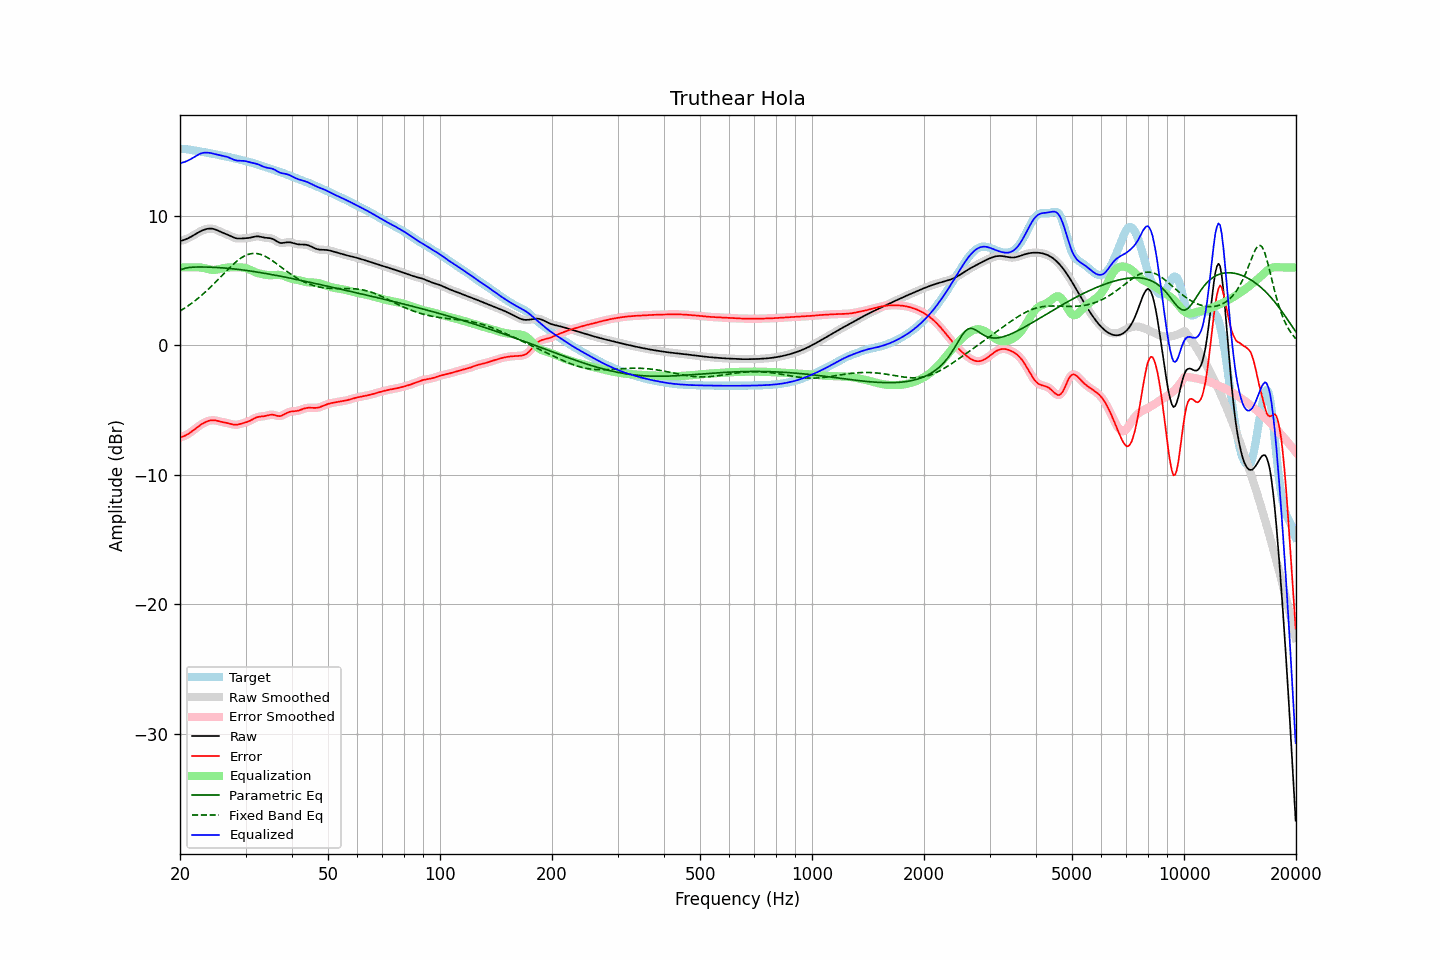

The table this chart was drawn from, first rows:
frequency, raw, error, smoothed, error_smoothed, equalization, parametric_eq, fixed_band_eq, equalized_raw, equalized_smoothed, target
20.00, 8.04, -7.11, 8.04, -7.11, 6.00, 5.82, 2.63, 14.04, 14.04, 15.15
20.20, 8.07, -7.08, 8.07, -7.08, 6.00, 5.85, 2.71, 14.07, 14.07, 15.14
20.40, 8.10, -7.04, 8.10, -7.04, 6.00, 5.89, 2.79, 14.10, 14.10, 15.14
20.61, 8.14, -6.99, 8.14, -6.99, 6.00, 5.92, 2.87, 14.14, 14.14, 15.13
20.81, 8.19, -6.93, 8.19, -6.93, 6.00, 5.96, 2.95, 14.19, 14.19, 15.12
21.02, 8.25, -6.85, 8.25, -6.85, 6.00, 5.98, 3.03, 14.25, 14.25, 15.10
21.23, 8.31, -6.77, 8.31, -6.77, 6.00, 6.00, 3.12, 14.31, 14.31, 15.08
21.44, 8.38, -6.69, 8.38, -6.69, 6.00, 6.01, 3.21, 14.38, 14.38, 15.06
21.66, 8.45, -6.59, 8.45, -6.59, 6.00, 6.02, 3.30, 14.45, 14.45, 15.04
21.87, 8.52, -6.50, 8.52, -6.50, 6.01, 6.02, 3.40, 14.53, 14.53, 15.02
22.09, 8.60, -6.40, 8.60, -6.40, 6.01, 6.03, 3.49, 14.61, 14.61, 15.00
22.31, 8.67, -6.31, 8.67, -6.31, 6.01, 6.03, 3.59, 14.68, 14.68, 14.98
22.54, 8.74, -6.22, 8.74, -6.22, 6.00, 6.03, 3.69, 14.74, 14.74, 14.96
22.76, 8.80, -6.13, 8.80, -6.13, 5.99, 6.03, 3.80, 14.79, 14.79, 14.93
22.99, 8.86, -6.05, 8.86, -6.05, 5.97, 6.03, 3.91, 14.83, 14.83, 14.91
23.22, 8.91, -5.98, 8.91, -5.98, 5.94, 6.03, 4.02, 14.85, 14.85, 14.89
23.45, 8.95, -5.92, 8.95, -5.92, 5.91, 6.03, 4.13, 14.86, 14.86, 14.87
23.69, 8.97, -5.87, 8.97, -5.87, 5.88, 6.02, 4.24, 14.86, 14.86, 14.85
23.92, 8.99, -5.83, 8.99, -5.83, 5.85, 6.02, 4.36, 14.85, 14.85, 14.83
24.16, 9.00, -5.81, 9.00, -5.81, 5.83, 6.02, 4.48, 14.83, 14.83, 14.80
24.40, 8.99, -5.79, 8.99, -5.79, 5.81, 6.01, 4.60, 14.80, 14.80, 14.78
24.65, 8.96, -5.79, 8.96, -5.79, 5.81, 6.01, 4.73, 14.77, 14.77, 14.76
24.89, 8.93, -5.81, 8.92, -5.81, 5.81, 6.00, 4.85, 14.74, 14.74, 14.73
25.14, 8.88, -5.83, 8.88, -5.83, 5.83, 5.99, 4.98, 14.71, 14.71, 14.71
25.39, 8.82, -5.86, 8.82, -5.86, 5.86, 5.99, 5.10, 14.68, 14.68, 14.68
25.65, 8.76, -5.89, 8.76, -5.89, 5.89, 5.98, 5.23, 14.65, 14.65, 14.65
25.91, 8.71, -5.92, 8.71, -5.92, 5.92, 5.97, 5.36, 14.62, 14.62, 14.63
26.16, 8.65, -5.95, 8.66, -5.95, 5.94, 5.96, 5.49, 14.60, 14.60, 14.60
26.43, 8.61, -5.97, 8.61, -5.97, 5.96, 5.95, 5.62, 14.57, 14.57, 14.58
26.69, 8.56, -6.00, 8.56, -6.00, 5.98, 5.94, 5.74, 14.54, 14.54, 14.55
26.96, 8.50, -6.02, 8.50, -6.02, 5.99, 5.93, 5.87, 14.50, 14.50, 14.53
27.23, 8.45, -6.05, 8.45, -6.06, 6.00, 5.92, 5.99, 14.45, 14.45, 14.50
27.50, 8.39, -6.09, 8.39, -6.09, 6.00, 5.90, 6.11, 14.39, 14.39, 14.47
27.77, 8.33, -6.12, 8.33, -6.12, 6.01, 5.89, 6.23, 14.33, 14.33, 14.45
28.05, 8.28, -6.14, 8.28, -6.13, 6.01, 5.88, 6.34, 14.29, 14.29, 14.42
28.33, 8.25, -6.14, 8.25, -6.14, 6.01, 5.86, 6.44, 14.26, 14.26, 14.38
28.62, 8.23, -6.13, 8.23, -6.12, 6.01, 5.85, 6.55, 14.24, 14.24, 14.35
28.90, 8.22, -6.10, 8.22, -6.10, 6.01, 5.83, 6.64, 14.23, 14.23, 14.32
29.19, 8.23, -6.06, 8.23, -6.06, 6.00, 5.82, 6.73, 14.23, 14.23, 14.29
29.48, 8.24, -6.02, 8.24, -6.03, 5.99, 5.80, 6.80, 14.23, 14.23, 14.26
29.78, 8.24, -5.99, 8.24, -5.99, 5.97, 5.79, 6.88, 14.21, 14.21, 14.23
30.08, 8.25, -5.95, 8.25, -5.95, 5.94, 5.77, 6.93, 14.19, 14.19, 14.20
30.38, 8.26, -5.91, 8.26, -5.91, 5.90, 5.75, 6.99, 14.16, 14.16, 14.17
30.68, 8.27, -5.86, 8.28, -5.86, 5.85, 5.74, 7.02, 14.12, 14.13, 14.14
30.99, 8.30, -5.80, 8.30, -5.80, 5.79, 5.72, 7.06, 14.09, 14.09, 14.10
31.30, 8.33, -5.73, 8.33, -5.73, 5.73, 5.70, 7.07, 14.06, 14.07, 14.07
31.61, 8.36, -5.67, 8.36, -5.67, 5.68, 5.68, 7.08, 14.04, 14.04, 14.03
31.93, 8.39, -5.60, 8.38, -5.61, 5.62, 5.66, 7.08, 14.01, 14.01, 13.99
32.24, 8.39, -5.56, 8.39, -5.56, 5.58, 5.64, 7.06, 13.98, 13.97, 13.95
32.57, 8.39, -5.52, 8.39, -5.52, 5.54, 5.62, 7.04, 13.93, 13.93, 13.91
32.89, 8.37, -5.50, 8.37, -5.51, 5.51, 5.60, 7.01, 13.88, 13.88, 13.87
33.22, 8.34, -5.49, 8.34, -5.49, 5.48, 5.58, 6.96, 13.82, 13.82, 13.83
33.55, 8.31, -5.48, 8.31, -5.48, 5.46, 5.56, 6.91, 13.77, 13.77, 13.79
33.89, 8.29, -5.46, 8.29, -5.46, 5.44, 5.54, 6.85, 13.72, 13.73, 13.75
34.23, 8.28, -5.43, 8.28, -5.43, 5.42, 5.52, 6.79, 13.69, 13.70, 13.71
34.57, 8.27, -5.40, 8.27, -5.40, 5.41, 5.49, 6.72, 13.67, 13.67, 13.67
34.92, 8.26, -5.37, 8.25, -5.38, 5.40, 5.47, 6.64, 13.66, 13.65, 13.63
35.27, 8.23, -5.36, 8.23, -5.36, 5.40, 5.45, 6.56, 13.63, 13.63, 13.59
35.62, 8.18, -5.37, 8.18, -5.37, 5.41, 5.43, 6.47, 13.59, 13.58, 13.55
35.97, 8.11, -5.40, 8.11, -5.40, 5.42, 5.40, 6.38, 13.53, 13.53, 13.51
... 635 more rows
